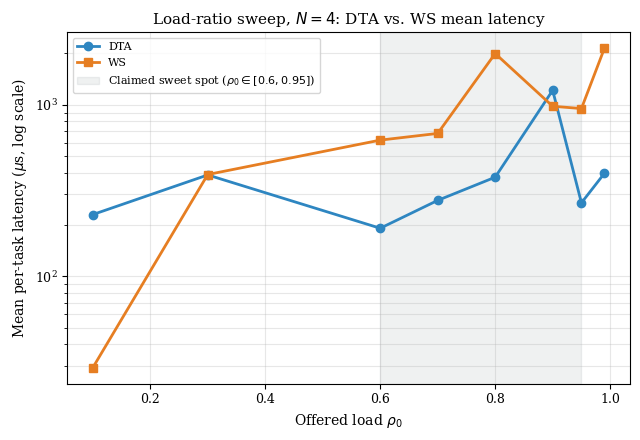

This chart was generated by the following Python code: (Note: this script raises an exception after producing the figure.)
"""
plot_load_ratio_empirical.py
==============================
Generates figure/load_ratio_empirical.png: mean per-task latency, DTA vs.
WS, across the offered-load sweep rho_0 in [0.1, 0.99], Empirical
Validation, Sec. "Load-Ratio Regime".

Data: one representative run of dtact's benches/dta_load_ratio.rs at
N=4 (open-loop Poisson-arrival workload; see that bench's module docs
for the full methodology). Individual points are noisy (see the
surrounding text) -- this figure illustrates the qualitative crossover,
not a precise curve.

Run from repo root:
    python script/plot_load_ratio_empirical.py
Output: figure/load_ratio_empirical.png
"""

import matplotlib

matplotlib.use("Agg")
from pathlib import Path

import matplotlib.pyplot as plt
import numpy as np

BLUE = "#2E86C1"
ORANGE = "#E67E22"
GREY = "#7F8C8D"

plt.rcParams.update(
    {
        "font.family": "serif",
        "font.size": 10,
        "axes.titlesize": 11,
        "axes.labelsize": 10,
        "legend.fontsize": 9,
        "xtick.labelsize": 9,
        "ytick.labelsize": 9,
    }
)

rho0 = np.array([0.1, 0.3, 0.6, 0.7, 0.8, 0.9, 0.95, 0.99])
dta_ns = np.array(
    [228670.6, 389419.9, 190264.4, 276690.1, 377860.0, 1214480.4, 267665.1, 398074.8]
)
ws_ns = np.array(
    [29185.1, 391683.8, 621867.8, 680397.1, 1990944.9, 980207.8, 950522.1, 2135797.1]
)

fig, ax = plt.subplots(figsize=(6.5, 4.5))

ax.plot(rho0, dta_ns / 1000.0, "o-", color=BLUE, lw=2, ms=6, label="DTA")
ax.plot(rho0, ws_ns / 1000.0, "s-", color=ORANGE, lw=2, ms=6, label="WS")
ax.axvspan(0.6, 0.95, color=GREY, alpha=0.12, label=r"Claimed sweet spot ($\rho_0\in[0.6,0.95]$)")

ax.set_yscale("log")
ax.set_xlabel(r"Offered load $\rho_0$")
ax.set_ylabel(r"Mean per-task latency ($\mu$s, log scale)")
ax.set_title(r"Load-ratio sweep, $N=4$: DTA vs. WS mean latency")
ax.legend(loc="upper left", fontsize=8)
ax.grid(True, which="both", alpha=0.3)

fig.tight_layout()
out = Path(__file__).parent.parent / "figure" / "load_ratio_empirical.png"
out.parent.mkdir(parents=True, exist_ok=True)
fig.savefig(out, dpi=150, bbox_inches="tight")
print(f"Saved: {out}")
